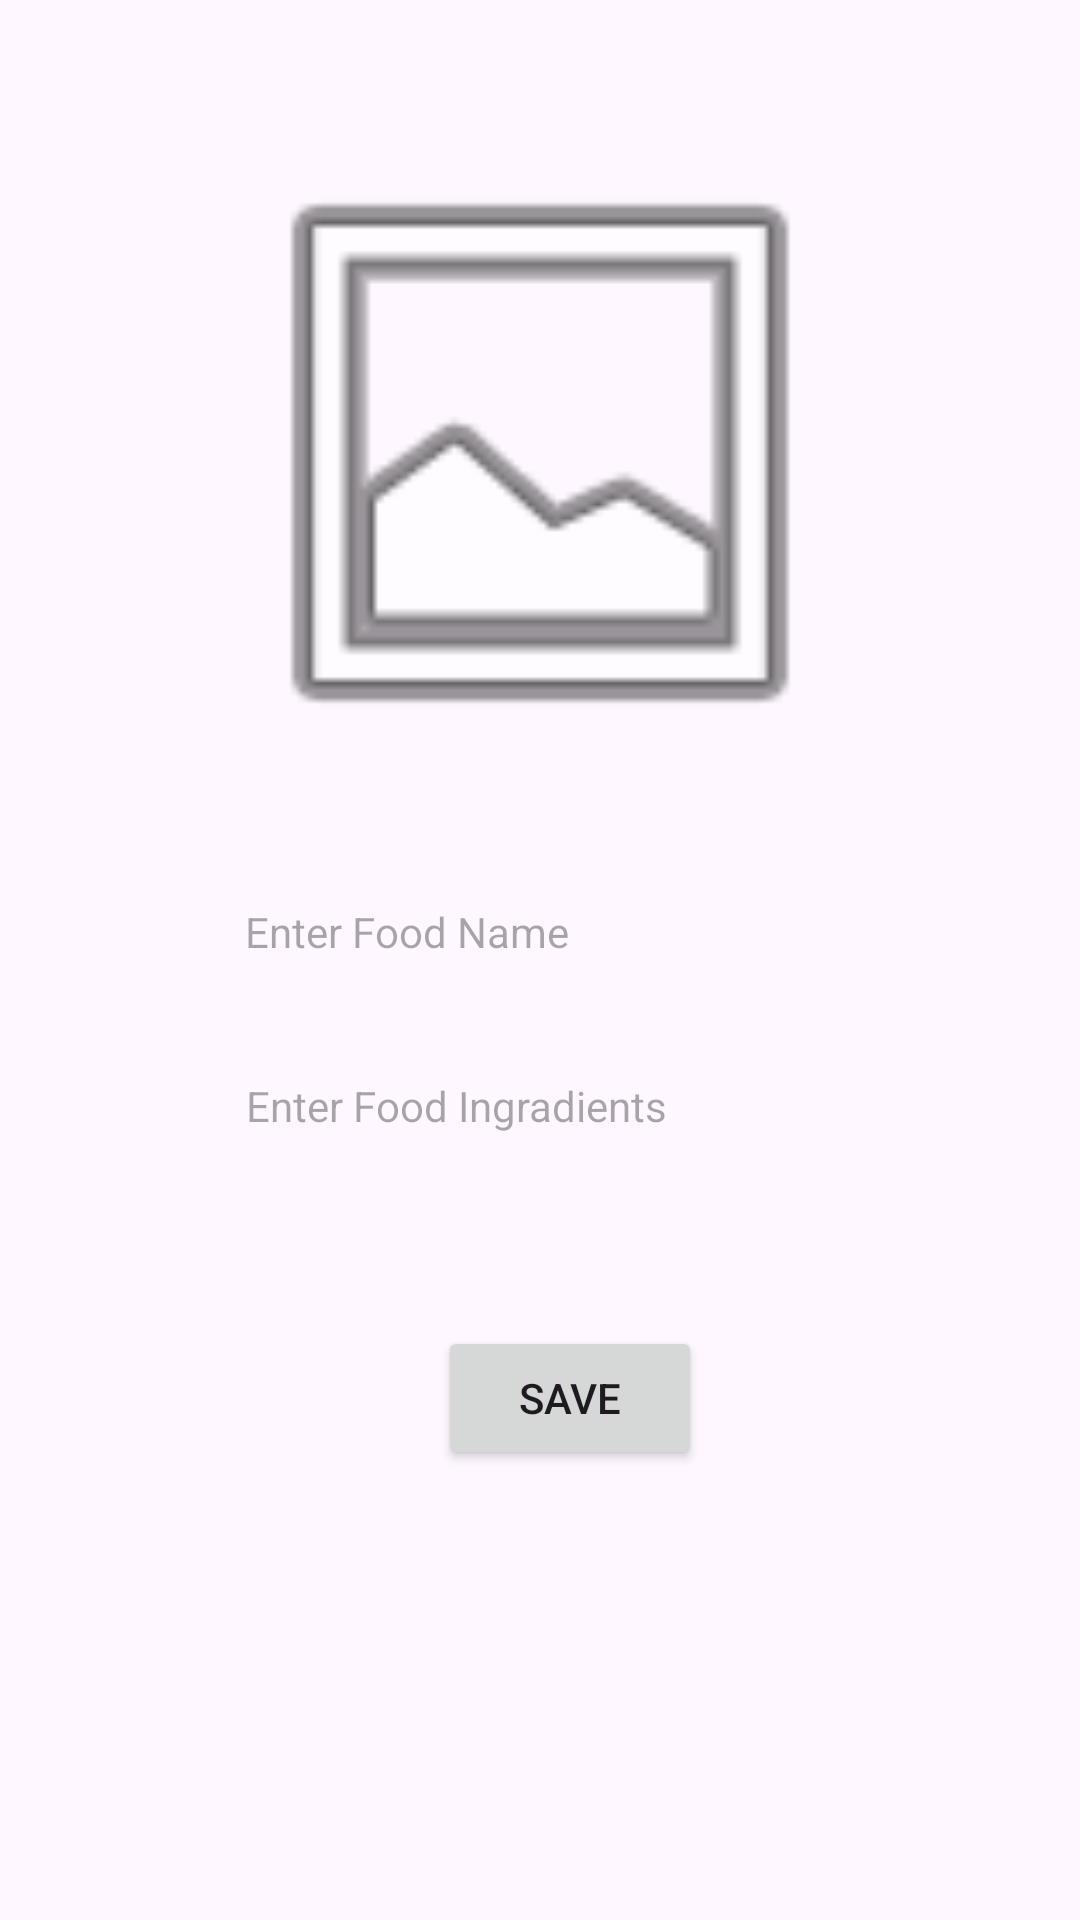

The Android layout XML behind this screen, and the referenced resources:
<!-- AndroidManifest.xml: application theme Theme.FoodRecipesSQLite -->
<!-- res/layout/fragment_recipes.xml -->
<?xml version="1.0" encoding="utf-8"?>
<androidx.constraintlayout.widget.ConstraintLayout
    xmlns:android="http://schemas.android.com/apk/res/android"
    xmlns:app="http://schemas.android.com/apk/res-auto"
    xmlns:tools="http://schemas.android.com/tools"
    android:layout_width="match_parent"
    android:layout_height="match_parent"
    tools:context=".recipesFragment">


    <TextView
        android:id="@+id/foodIngradientsText"
        android:layout_width="192dp"
        android:layout_height="33dp"
        android:layout_marginBottom="50dp"
        android:hint="Enter Food Ingradients"
        app:layout_constraintBottom_toTopOf="@+id/saveButton"
        app:layout_constraintEnd_toEndOf="parent"
        app:layout_constraintHorizontal_bias="0.488"
        app:layout_constraintStart_toStartOf="parent"
        app:layout_constraintTop_toBottomOf="@+id/foodNameText" />

    <ImageView
        android:id="@+id/imageView"
        android:layout_width="0dp"
        android:layout_height="0dp"
        android:layout_marginTop="41dp"
        android:layout_marginBottom="40dp"
        android:src="@android:drawable/ic_menu_gallery"
        app:layout_constraintBottom_toTopOf="@+id/foodNameText"
        app:layout_constraintEnd_toEndOf="parent"
        app:layout_constraintStart_toStartOf="parent"
        app:layout_constraintTop_toTopOf="parent" />

    <TextView
        android:id="@+id/foodNameText"
        android:layout_width="195dp"
        android:layout_height="36dp"
        android:layout_marginBottom="22dp"
        android:hint="Enter Food Name"
        app:layout_constraintBottom_toTopOf="@+id/foodIngradientsText"
        app:layout_constraintEnd_toEndOf="parent"
        app:layout_constraintHorizontal_bias="0.495"
        app:layout_constraintStart_toStartOf="parent"
        app:layout_constraintTop_toBottomOf="@+id/imageView" />

    <Button
        android:id="@+id/saveButton"
        android:layout_width="wrap_content"
        android:layout_height="wrap_content"
        android:layout_marginEnd="40dp"
        android:layout_marginBottom="150dp"
        android:onClick="save"
        android:text="Save"
        app:icon="@android:drawable/ic_menu_save"
        app:layout_constraintBottom_toBottomOf="parent"
        app:layout_constraintEnd_toEndOf="@+id/foodIngradientsText"
        app:layout_constraintTop_toBottomOf="@+id/foodIngradientsText" />
</androidx.constraintlayout.widget.ConstraintLayout>
<!-- resources referenced by this layout -->
<resources>
  <style name="Theme.FoodRecipesSQLite" parent="Base.Theme.FoodRecipesSQLite" />
  <style name="Base.Theme.FoodRecipesSQLite" parent="Theme.Material3.DayNight.NoActionBar">
          
          
      </style>
</resources>
